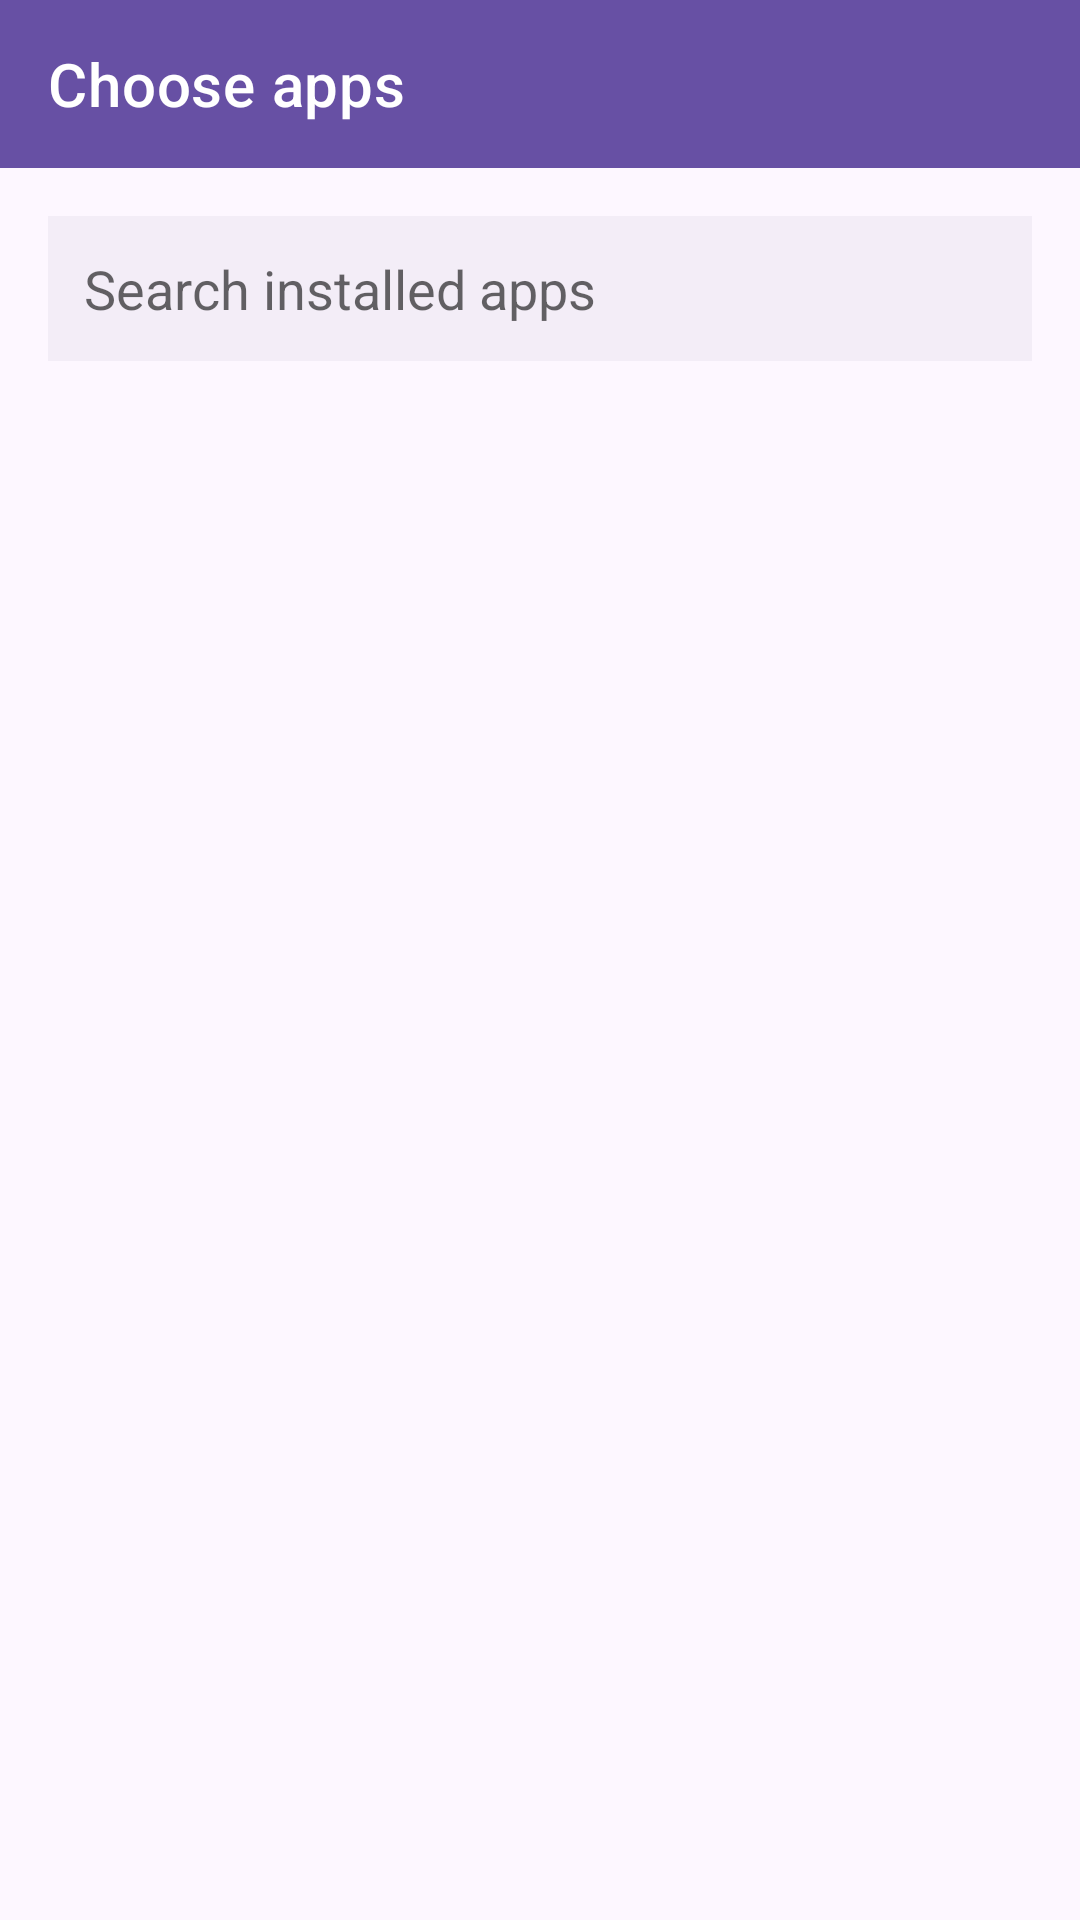

Produce the Android XML layout that renders to this screen, including the resource entries it uses.
<!-- AndroidManifest.xml: application theme Theme.AlwaysNotify -->
<!-- res/layout/activity_app_selection.xml -->
<?xml version="1.0" encoding="utf-8"?>
<LinearLayout xmlns:android="http://schemas.android.com/apk/res/android"
    xmlns:app="http://schemas.android.com/apk/res-auto"
    android:layout_width="match_parent"
    android:layout_height="match_parent"
    android:background="@color/background_light"
    android:orientation="vertical">

    <androidx.appcompat.widget.Toolbar
        android:id="@+id/toolbar"
        android:layout_width="match_parent"
        android:layout_height="?attr/actionBarSize"
        android:background="@color/purple_500"
        android:navigationIcon="?attr/homeAsUpIndicator"
        android:theme="@style/ThemeOverlay.MaterialComponents.Dark.ActionBar"
        app:title="@string/choose_apps_title" />

    <EditText
        android:id="@+id/searchInput"
        android:layout_width="match_parent"
        android:layout_height="wrap_content"
        android:layout_margin="16dp"
        android:hint="@string/search_apps_hint"
        android:inputType="text"
        android:maxLines="1"
        android:padding="12dp"
        android:background="@color/surface_light" />

    <androidx.recyclerview.widget.RecyclerView
        android:id="@+id/appRecyclerView"
        android:layout_width="match_parent"
        android:layout_height="0dp"
        android:layout_weight="1"
        android:clipToPadding="false"
        android:paddingBottom="16dp" />

</LinearLayout>
<!-- resources referenced by this layout -->
<resources>
  <color name="background_light">#FFFDF7FF</color>
  <color name="purple_500">#FF6750A4</color>
  <color name="surface_light">#FFF3EDF7</color>
  <string name="choose_apps_title">Choose apps</string>
  <string name="search_apps_hint">Search installed apps</string>
  <style name="Theme.AlwaysNotify" parent="Theme.MaterialComponents.DayNight.NoActionBar">
          <item name="colorPrimary">@color/purple_500</item>
          <item name="colorPrimaryDark">@color/purple_700</item>
          <item name="colorAccent">@color/teal_200</item>
          <item name="android:windowBackground">@color/background_light</item>
          <item name="android:statusBarColor">@color/purple_700</item>
      </style>
  <color name="purple_700">#FF4F378B</color>
  <color name="teal_200">#FF03DAC5</color>
</resources>
